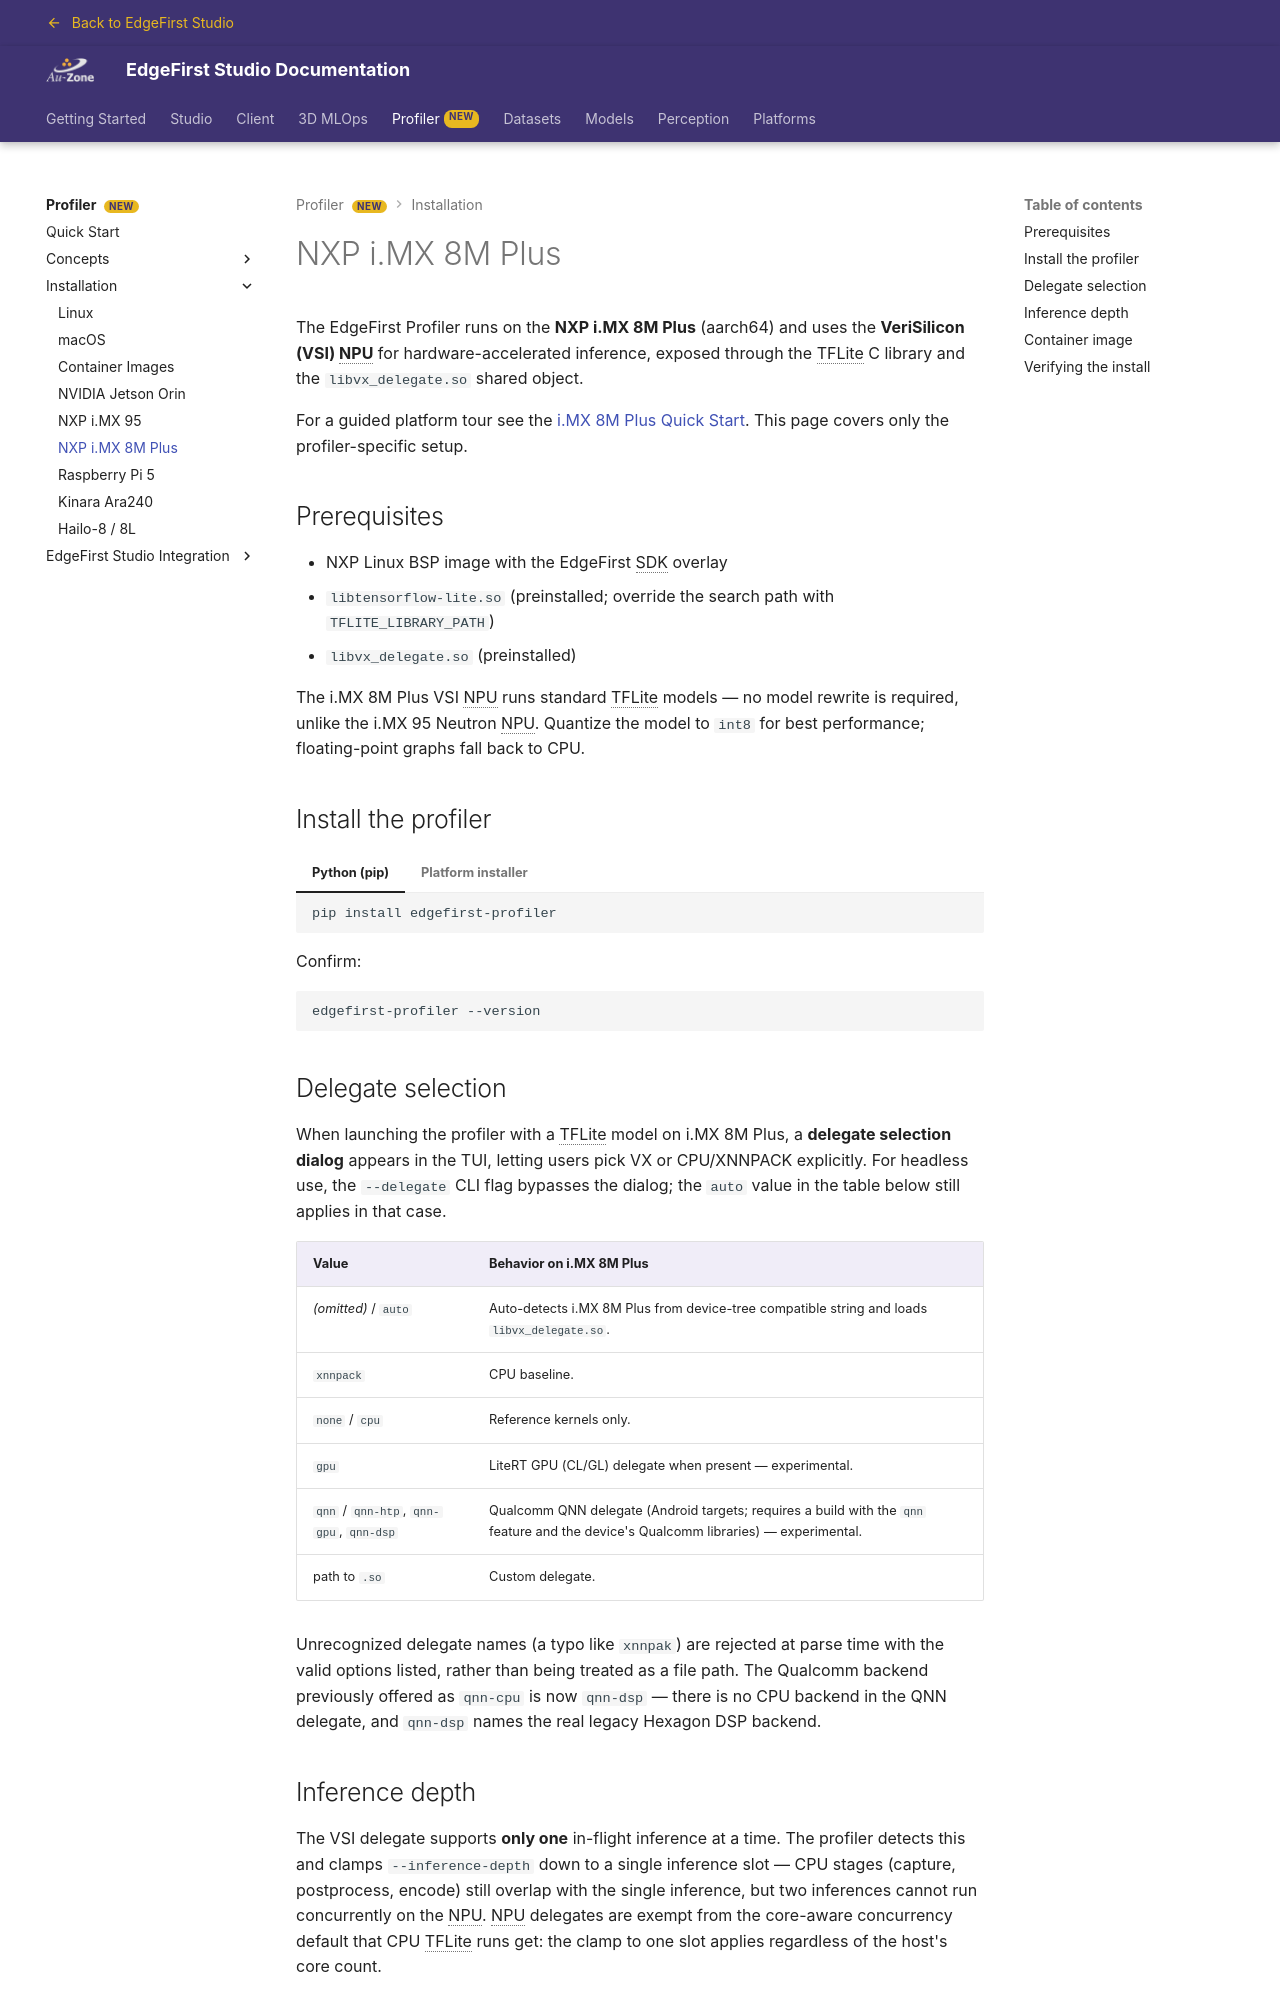

repository: EdgeFirstAI/documentation · page: saas/profiler/installation/imx8mplus/index.html · generator: mkdocs

# NXP i.MX 8M Plus

The EdgeFirst Profiler runs on the **NXP i.MX 8M Plus** (aarch64) and uses the **VeriSilicon (VSI) NPU** for hardware-accelerated inference, exposed through the TFLite C library and the `libvx_delegate.so` shared object.

For a guided platform tour see the [i.MX 8M Plus Quick Start](../../platforms/quickstart/imx8mplus/index.md). This page covers only the profiler-specific setup.

## Prerequisites

- NXP Linux BSP image with the EdgeFirst SDK overlay
- `libtensorflow-lite.so` (preinstalled; override the search path with `TFLITE_LIBRARY_PATH`)
- `libvx_delegate.so` (preinstalled)

The i.MX 8M Plus VSI NPU runs standard TFLite models — no model rewrite is required, unlike the i.MX 95 Neutron NPU. Quantize the model to `int8` for best performance; floating-point graphs fall back to CPU.

## Install the profiler

=== "Python (pip)"

    ```sh
    pip install edgefirst-profiler
    ```

=== "Platform installer"

    ```sh
    curl -fsSL https://raw.githubusercontent.com/EdgeFirstAI/profiler-cli/main/install.sh | bash
    ```

Confirm:

```sh
edgefirst-profiler --version
```

## Delegate selection

When launching the profiler with a TFLite model on i.MX 8M Plus, a **delegate selection dialog** appears in the TUI, letting users pick VX or CPU/XNNPACK explicitly. For headless use, the `--delegate` CLI flag bypasses the dialog; the `auto` value in the table below still applies in that case.

| Value | Behavior on i.MX 8M Plus |
| ----- | ------------------------ |
| _(omitted)_ / `auto` | Auto-detects i.MX 8M Plus from device-tree compatible string and loads `libvx_delegate.so`. |
| `xnnpack` | CPU baseline. |
| `none` / `cpu` | Reference kernels only. |
| `gpu` | LiteRT GPU (CL/GL) delegate when present — experimental. |
| `qnn` / `qnn-htp`, `qnn-gpu`, `qnn-dsp` | Qualcomm QNN delegate (Android targets; requires a build with the `qnn` feature and the device's Qualcomm libraries) — experimental. |
| path to `.so` | Custom delegate. |

Unrecognized delegate names (a typo like `xnnpak`) are rejected at parse time with the valid options listed, rather than being treated as a file path. The Qualcomm backend previously offered as `qnn-cpu` is now `qnn-dsp` — there is no CPU backend in the QNN delegate, and `qnn-dsp` names the real legacy Hexagon DSP backend.
